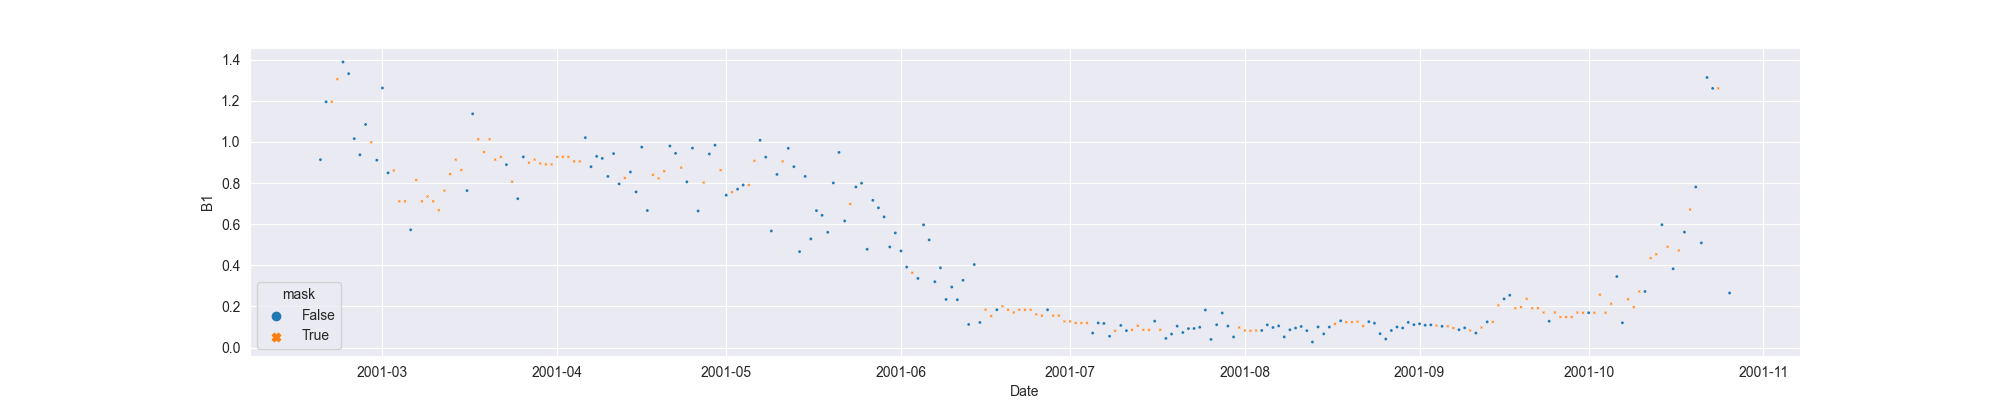

The data file committed next to this chart (first rows):
system:time_start, B1, B1_interpolate
2001-02-18, 0.9138, 0.9138
2001-02-19, 1.195, 1.195
2001-02-20, , 1.195
2001-02-21, , 1.305
2001-02-22, 1.389, 1.389
2001-02-23, 1.332, 1.332
2001-02-24, 1.016, 1.016
2001-02-25, 0.9375, 0.9375
2001-02-26, 1.085, 1.085
2001-02-27, , 0.9981
2001-02-28, 0.9112, 0.9112
2001-03-01, 1.262, 1.262
2001-03-02, 0.8497, 0.8497
2001-03-03, , 0.8614
2001-03-04, , 0.7112
2001-03-05, , 0.7112
2001-03-06, 0.5728, 0.5728
2001-03-07, , 0.8149
2001-03-08, , 0.7112
2001-03-09, , 0.7347
2001-03-10, , 0.7112
2001-03-11, , 0.6681
2001-03-12, , 0.7635
2001-03-13, , 0.8436
2001-03-14, , 0.9141
2001-03-15, , 0.8636
2001-03-16, 0.7635, 0.7635
2001-03-17, 1.137, 1.137
2001-03-18, , 1.013
2001-03-19, , 0.9507
2001-03-20, , 1.013
2001-03-21, , 0.9141
2001-03-22, , 0.9274
2001-03-23, 0.8896, 0.8896
2001-03-24, , 0.8069
2001-03-25, 0.7241, 0.7241
2001-03-26, 0.9274, 0.9274
2001-03-27, , 0.8992
2001-03-28, , 0.9141
2001-03-29, , 0.8952
2001-03-30, , 0.8908
2001-03-31, , 0.8908
2001-04-01, , 0.9274
2001-04-02, , 0.928
2001-04-03, , 0.9274
2001-04-04, , 0.9053
2001-04-05, , 0.9053
2001-04-06, 1.021, 1.021
2001-04-07, 0.8797, 0.8797
2001-04-08, 0.9299, 0.9299
2001-04-09, 0.9198, 0.9198
2001-04-10, 0.8323, 0.8323
2001-04-11, 0.9434, 0.9434
2001-04-12, 0.7959, 0.7959
2001-04-13, , 0.8248
2001-04-14, 0.8538, 0.8538
2001-04-15, 0.7572, 0.7572
2001-04-16, 0.9747, 0.9747
2001-04-17, 0.6666, 0.6666
2001-04-18, , 0.8404
... 191 more rows
